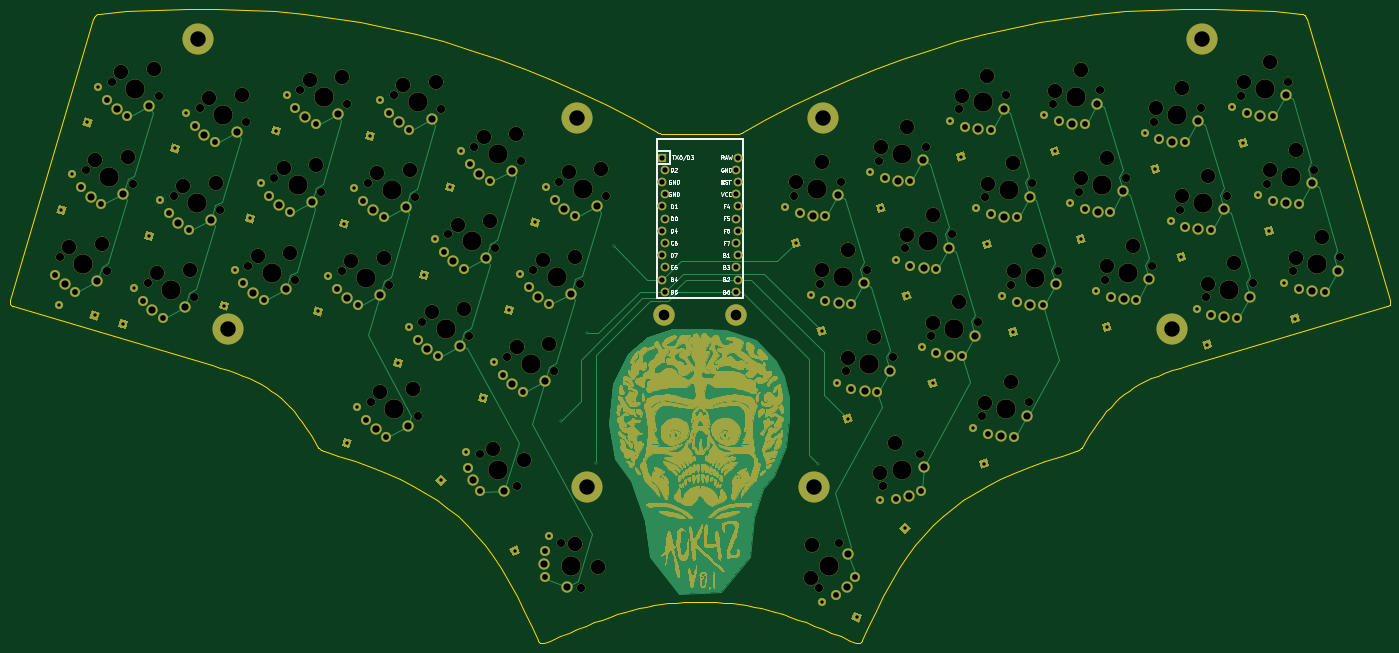
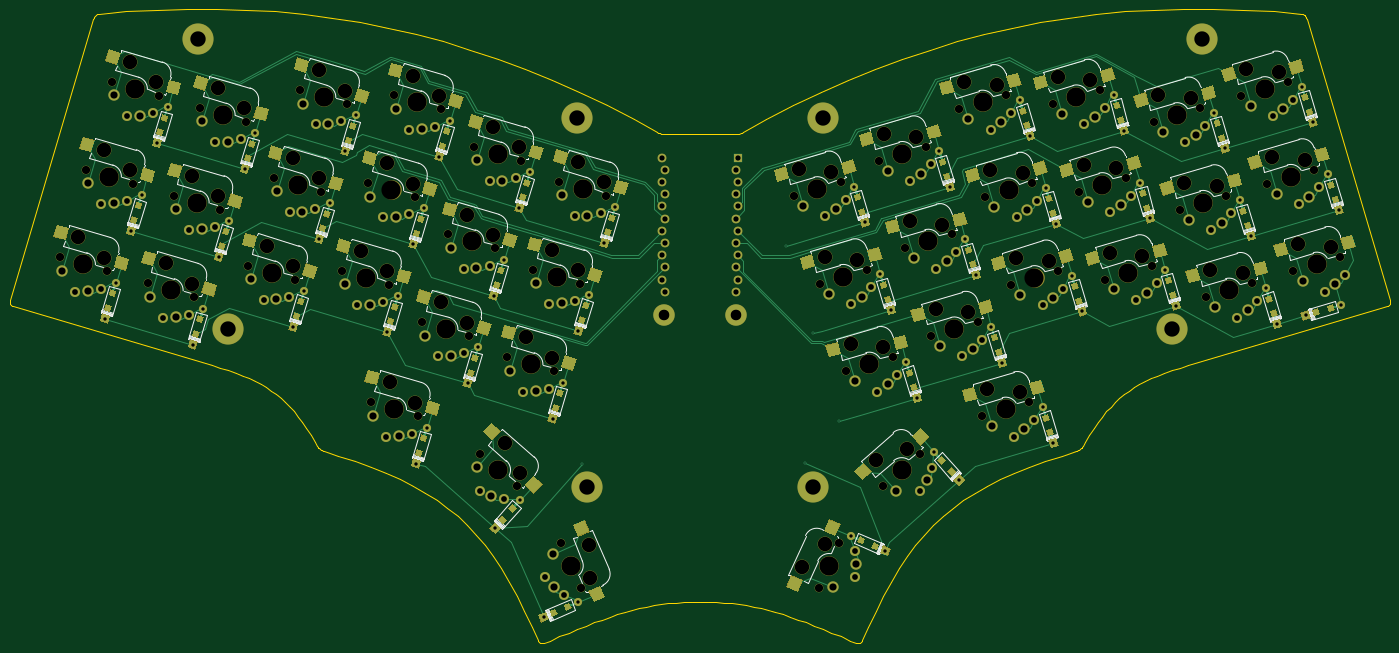
Circuit board: 9 layer files. Board 287.5 x 132.1 mm.
- bottom_copper: ack42_pcb-B_Cu.gbl (98036 bytes)
- bottom_mask: ack42_pcb-B_Mask.gbs (43365 bytes)
- bottom_silk: ack42_pcb-B_SilkS.gbo (85612 bytes)
- outline: ack42_pcb-Edge_Cuts.gm1 (12868 bytes)
- top_copper: ack42_pcb-F_Cu.gtl (30122 bytes)
- top_mask: ack42_pcb-F_Mask.gts (272216 bytes)
- top_silk: ack42_pcb-F_SilkS.gto (290827 bytes)
- drill: ack42_pcb-NPTH.drl (3705 bytes)
- drill: ack42_pcb-PTH.drl (5029 bytes)

=== bottom_copper: ack42_pcb-B_Cu.gbl (98036 bytes, source omitted) ===
=== bottom_mask: ack42_pcb-B_Mask.gbs (43365 bytes, source omitted) ===
=== bottom_silk: ack42_pcb-B_SilkS.gbo (85612 bytes, source omitted) ===
=== outline: ack42_pcb-Edge_Cuts.gm1 (12868 bytes, source omitted) ===
=== top_copper: ack42_pcb-F_Cu.gtl (30122 bytes, source omitted) ===
=== top_mask: ack42_pcb-F_Mask.gts (272216 bytes, source omitted) ===
=== top_silk: ack42_pcb-F_SilkS.gto (290827 bytes, source omitted) ===
=== drill: ack42_pcb-NPTH.drl ===
M48
; DRILL file {KiCad 5.1.6-c6e7f7d~87~ubuntu16.04.1} date Mon Aug 10 13:21:31 2020
; FORMAT={-:-/ absolute / inch / decimal}
; #@! TF.CreationDate,2020-08-10T13:21:31+02:00
; #@! TF.GenerationSoftware,Kicad,Pcbnew,5.1.6-c6e7f7d~87~ubuntu16.04.1
; #@! TF.FileFunction,NonPlated,1,2,NPTH
FMAT,2
INCH
T1C0.0670
T2C0.1181
T3C0.1570
%
G90
G05
T1
X7.3475Y-4.9492
X7.6471Y-4.6842
X3.3367Y-1.7479
X3.7203Y-1.8615
X8.7376Y-1.8183
X9.1212Y-1.7047
X10.7081Y-3.1892
X11.0916Y-3.0756
X3.1468Y-4.2641
X3.5303Y-4.3777
X6.8268Y-3.2897
X7.2104Y-3.1761
X3.5683Y-3.6067
X3.9519Y-3.7204
X6.6138Y-2.5706
X6.9973Y-2.457
X1.742Y-1.8504
X2.1255Y-1.964
X4.4781Y-3.1761
X4.8616Y-3.2897
X3.9944Y-2.1685
X4.3779Y-2.2821
X8.9506Y-2.5375
X9.3342Y-2.4239
X2.3543Y-2.4239
X2.7378Y-2.5375
X9.776Y-2.6831
X10.1595Y-2.5695
X0.5968Y-3.0756
X0.9804Y-3.1892
X7.5236Y-3.0012
X7.9071Y-2.8876
X0.8098Y-2.3565
X1.1934Y-2.4701
X1.529Y-2.5695
X1.9125Y-2.6831
X8.3942Y-3.2997
X8.7777Y-3.1861
X2.1413Y-3.143
X2.5248Y-3.2566
X8.1582Y-4.3777
X8.5417Y-4.2641
X9.989Y-3.4022
X10.3725Y-3.2886
X4.7074Y-5.4191
X4.8669Y-5.7859
X4.0413Y-4.6842
X4.3409Y-4.9492
X8.1812Y-2.5806
X8.5647Y-2.467
X2.5673Y-1.7047
X2.9508Y-1.8183
X7.0398Y-4.0089
X7.4234Y-3.8953
X3.1237Y-2.467
X3.5073Y-2.5806
X9.563Y-1.964
X9.9465Y-1.8504
X6.8216Y-5.7859
X6.9811Y-5.4191
X4.2651Y-3.8953
X4.6486Y-4.0089
X1.0229Y-1.6373
X1.4064Y-1.7509
X7.9682Y-1.8615
X8.3517Y-1.7479
X7.7366Y-3.7204
X8.1201Y-3.6067
X9.1636Y-3.2566
X9.5472Y-3.143
X3.7813Y-2.8876
X4.1649Y-3.0012
X1.3159Y-3.2886
X1.6995Y-3.4022
X7.3106Y-2.2821
X7.6941Y-2.1685
X10.2821Y-1.7509
X10.6656Y-1.6373
X2.9107Y-3.1861
X3.2942Y-3.2997
X4.6911Y-2.457
X5.0746Y-2.5706
X10.4951Y-2.4701
X10.8786Y-2.3565
T2
X10.0085Y-3.2921
X10.2198Y-3.1252
X4.819Y-5.4251
X5.0104Y-5.6145
X4.145Y-4.6424
X4.3985Y-4.7332
X8.2007Y-2.4705
X8.412Y-2.3036
X2.6436Y-1.623
X2.9118Y-1.5982
X7.0594Y-3.8988
X7.2707Y-3.7319
X3.2001Y-2.3853
X3.4682Y-2.3604
X9.5825Y-1.8539
X9.7938Y-1.687
X6.7498Y-5.7002
X6.7578Y-5.4311
X4.3414Y-3.8136
X4.6095Y-3.7887
X1.0992Y-1.5556
X1.3673Y-1.5308
X7.9877Y-1.7514
X8.199Y-1.5845
X7.7561Y-3.6103
X7.9674Y-3.4434
X9.1832Y-3.1465
X9.3945Y-2.9796
X3.8577Y-2.806
X4.1258Y-2.7811
X1.3923Y-3.2069
X1.6604Y-3.182
X7.3301Y-2.172
X7.5414Y-2.0051
X10.3016Y-1.6408
X10.5129Y-1.474
X2.9871Y-3.1044
X3.2552Y-3.0796
X4.7674Y-2.3753
X5.0356Y-2.3505
X10.5146Y-2.36
X10.7259Y-2.1931
X7.3187Y-4.8412
X7.4397Y-4.6006
X3.4131Y-1.6662
X3.6812Y-1.6413
X8.7572Y-1.7083
X8.9685Y-1.5414
X10.7276Y-3.0791
X10.9389Y-2.9122
X3.2231Y-4.1824
X3.4912Y-4.1575
X6.8464Y-3.1797
X7.0577Y-3.0128
X3.6447Y-3.5251
X3.9128Y-3.5002
X6.6334Y-2.4605
X6.8447Y-2.2937
X1.8183Y-1.7687
X2.0864Y-1.7438
X4.5544Y-3.0945
X4.8225Y-3.0696
X4.0707Y-2.0868
X4.3388Y-2.0619
X8.9702Y-2.4274
X9.1815Y-2.2605
X2.4306Y-2.3422
X2.6987Y-2.3173
X9.7955Y-2.573
X10.0068Y-2.4061
X0.6732Y-2.9939
X0.9413Y-2.969
X7.5431Y-2.8912
X7.7544Y-2.7243
X0.8862Y-2.2748
X1.1543Y-2.2499
X1.6053Y-2.4878
X1.8734Y-2.4629
X8.4138Y-3.1896
X8.6251Y-3.0228
X2.2176Y-3.0613
X2.4857Y-3.0364
X8.1777Y-4.2676
X8.389Y-4.1007
T3
X1.7207Y-2.6263
X8.586Y-3.2429
X2.333Y-3.1998
X8.3499Y-4.3209
X10.1808Y-3.3454
X4.7871Y-5.6025
X4.1911Y-4.8167
X8.373Y-2.5238
X2.7591Y-1.7615
X7.2316Y-3.9521
X3.3155Y-2.5238
X9.7547Y-1.9072
X6.9013Y-5.6025
X4.4568Y-3.9521
X1.2146Y-1.6941
X8.16Y-1.8047
X7.9284Y-3.6635
X9.3554Y-3.1998
X3.9731Y-2.9444
X1.5077Y-3.3454
X7.5023Y-2.2253
X10.4738Y-1.6941
X3.1025Y-3.2429
X4.8829Y-2.5138
X10.6869Y-2.4133
X7.4973Y-4.8167
X3.5285Y-1.8047
X8.9294Y-1.7615
X10.8999Y-3.1324
X3.3385Y-4.3209
X7.0186Y-3.2329
X3.7601Y-3.6635
X6.8056Y-2.5138
X1.9337Y-1.9072
X4.6699Y-3.2329
X4.1861Y-2.2253
X9.1424Y-2.4807
X2.5461Y-2.4807
X9.9677Y-2.6263
X0.7886Y-3.1324
X7.7153Y-2.9444
X1.0016Y-2.4133
T0
M30

=== drill: ack42_pcb-PTH.drl (5029 bytes, source omitted) ===
